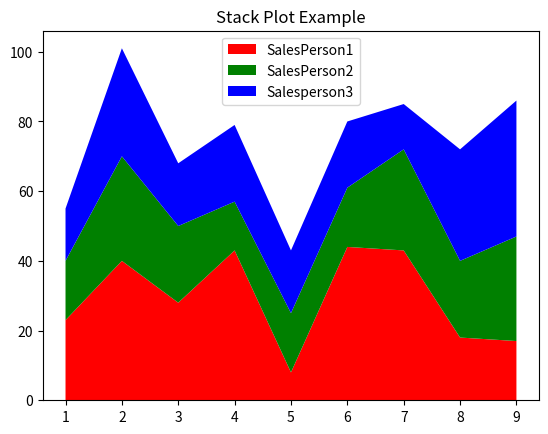

This figure's Python source:
import matplotlib.pyplot as plt
months = [1, 2, 3, 4, 5, 6, 7, 8, 9]

arr1 = [23, 40, 28, 43, 8, 44, 43, 18, 17]
arr2 = [17, 30, 22, 14, 17, 17, 29, 22, 30]
arr3 = [15, 31, 18, 22, 18, 19, 13, 32, 39]

#Adding Legend for stack plots is tricky.

mylabels = ['SalesPerson1', 'SalesPerson2', 'Salesperson3']

plt.stackplot(months, arr1, arr2, arr3, labels=mylabels, colors= ['r', 'g', 'b'] )

plt.title('Stack Plot Example')

plt.legend(loc = "upper center")

plt.show()